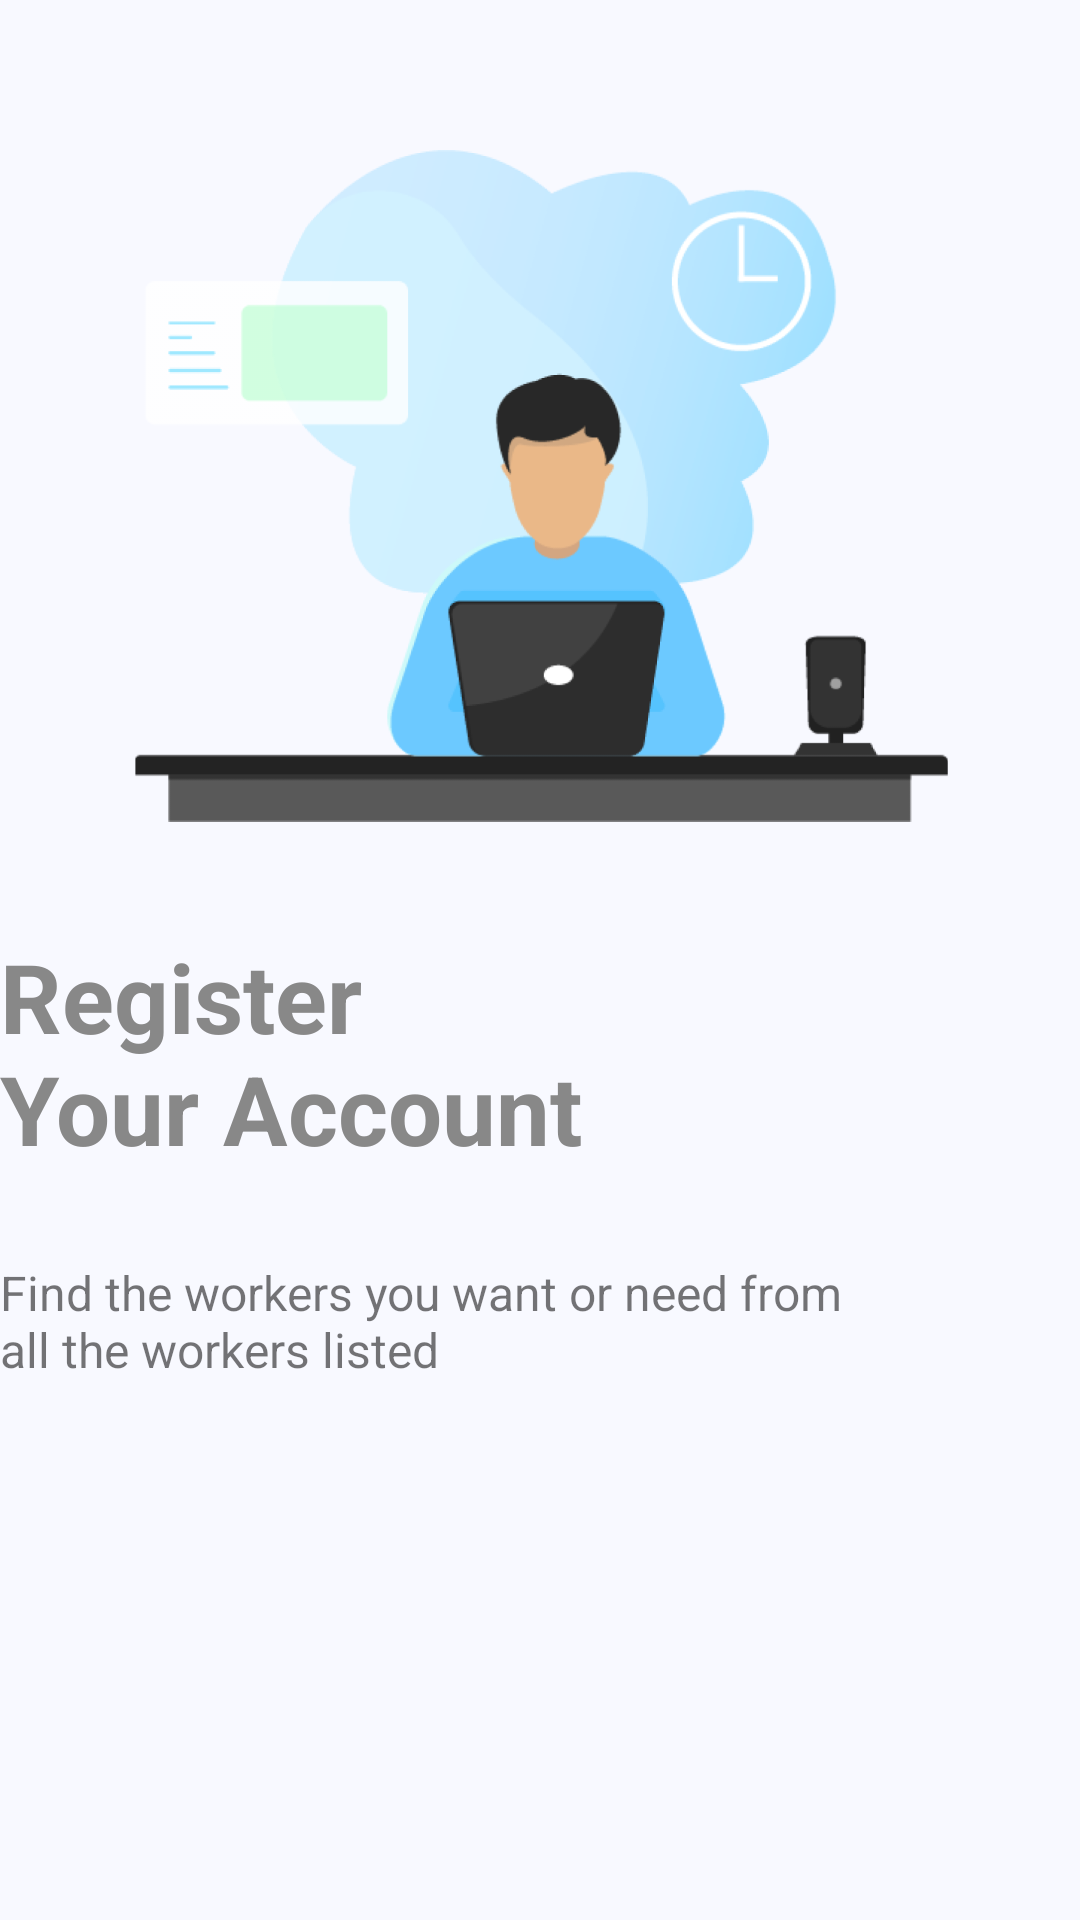

Layout XML and referenced resources for this Android screen:
<!-- AndroidManifest.xml: application theme AppTheme -->
<!-- res/layout/intro_layout.xml -->
<?xml version="1.0" encoding="utf-8"?>
<RelativeLayout xmlns:android="http://schemas.android.com/apk/res/android"
    android:id="@+id/third_layout"
    android:orientation="vertical" android:layout_width="match_parent"
    android:layout_height="match_parent"
    android:background="#F8F9FF"
>

    <RelativeLayout
        android:id="@+id/begin"
        android:layout_width="296dp"
        android:layout_height="260dp"
        android:layout_centerHorizontal="true"
        android:layout_marginTop="32dp"
        android:layout_alignParentTop="true"
        >
        <ImageView
            android:id="@+id/introImage"
            android:layout_width="wrap_content"
            android:layout_height="wrap_content"
            android:layout_centerInParent="true"
            android:src="@drawable/regis"
            android:contentDescription="TODO" />

    </RelativeLayout>

    <TextView
        android:id="@+id/title"
        android:layout_width="296dp"
        android:layout_height="98dp"
        android:layout_below="@id/begin"
        android:layout_marginVertical="10dp"
        android:text="@string/title1"
        android:gravity="center_vertical"
        android:textColor="#888888"
        android:textSize="32sp"
        android:textStyle="bold"
        />

    <TextView
        android:id="@+id/description"
        android:layout_width="296dp"
        android:layout_height="wrap_content"
        android:layout_marginVertical="10dp"
        android:layout_marginBottom="6dp"
        android:layout_below="@id/title"
        android:text="@string/description1"
        android:gravity="start"
        android:textSize="16sp"/>

</RelativeLayout>
<!-- resources referenced by this layout -->
<resources>
  <!-- drawable regis: png bitmap (drawable, 79359 bytes) -->
  <string name="description1">Find the workers you want or need from all the workers listed</string>
  <string name="title1">Register \nYour Account</string>
  <style name="AppTheme" parent="Theme.AppCompat.Light.NoActionBar">
          
          <item name="colorPrimary">@color/colorPrimary</item>
          <item name="colorPrimaryDark">@color/colorPrimaryDark</item>
          <item name="colorAccent">@color/colorAccent</item>
      </style>
  <color name="colorPrimary">#6DCAFF</color>
  <color name="colorPrimaryDark">#0793E3</color>
  <color name="colorAccent">#03DAC5</color>
</resources>
